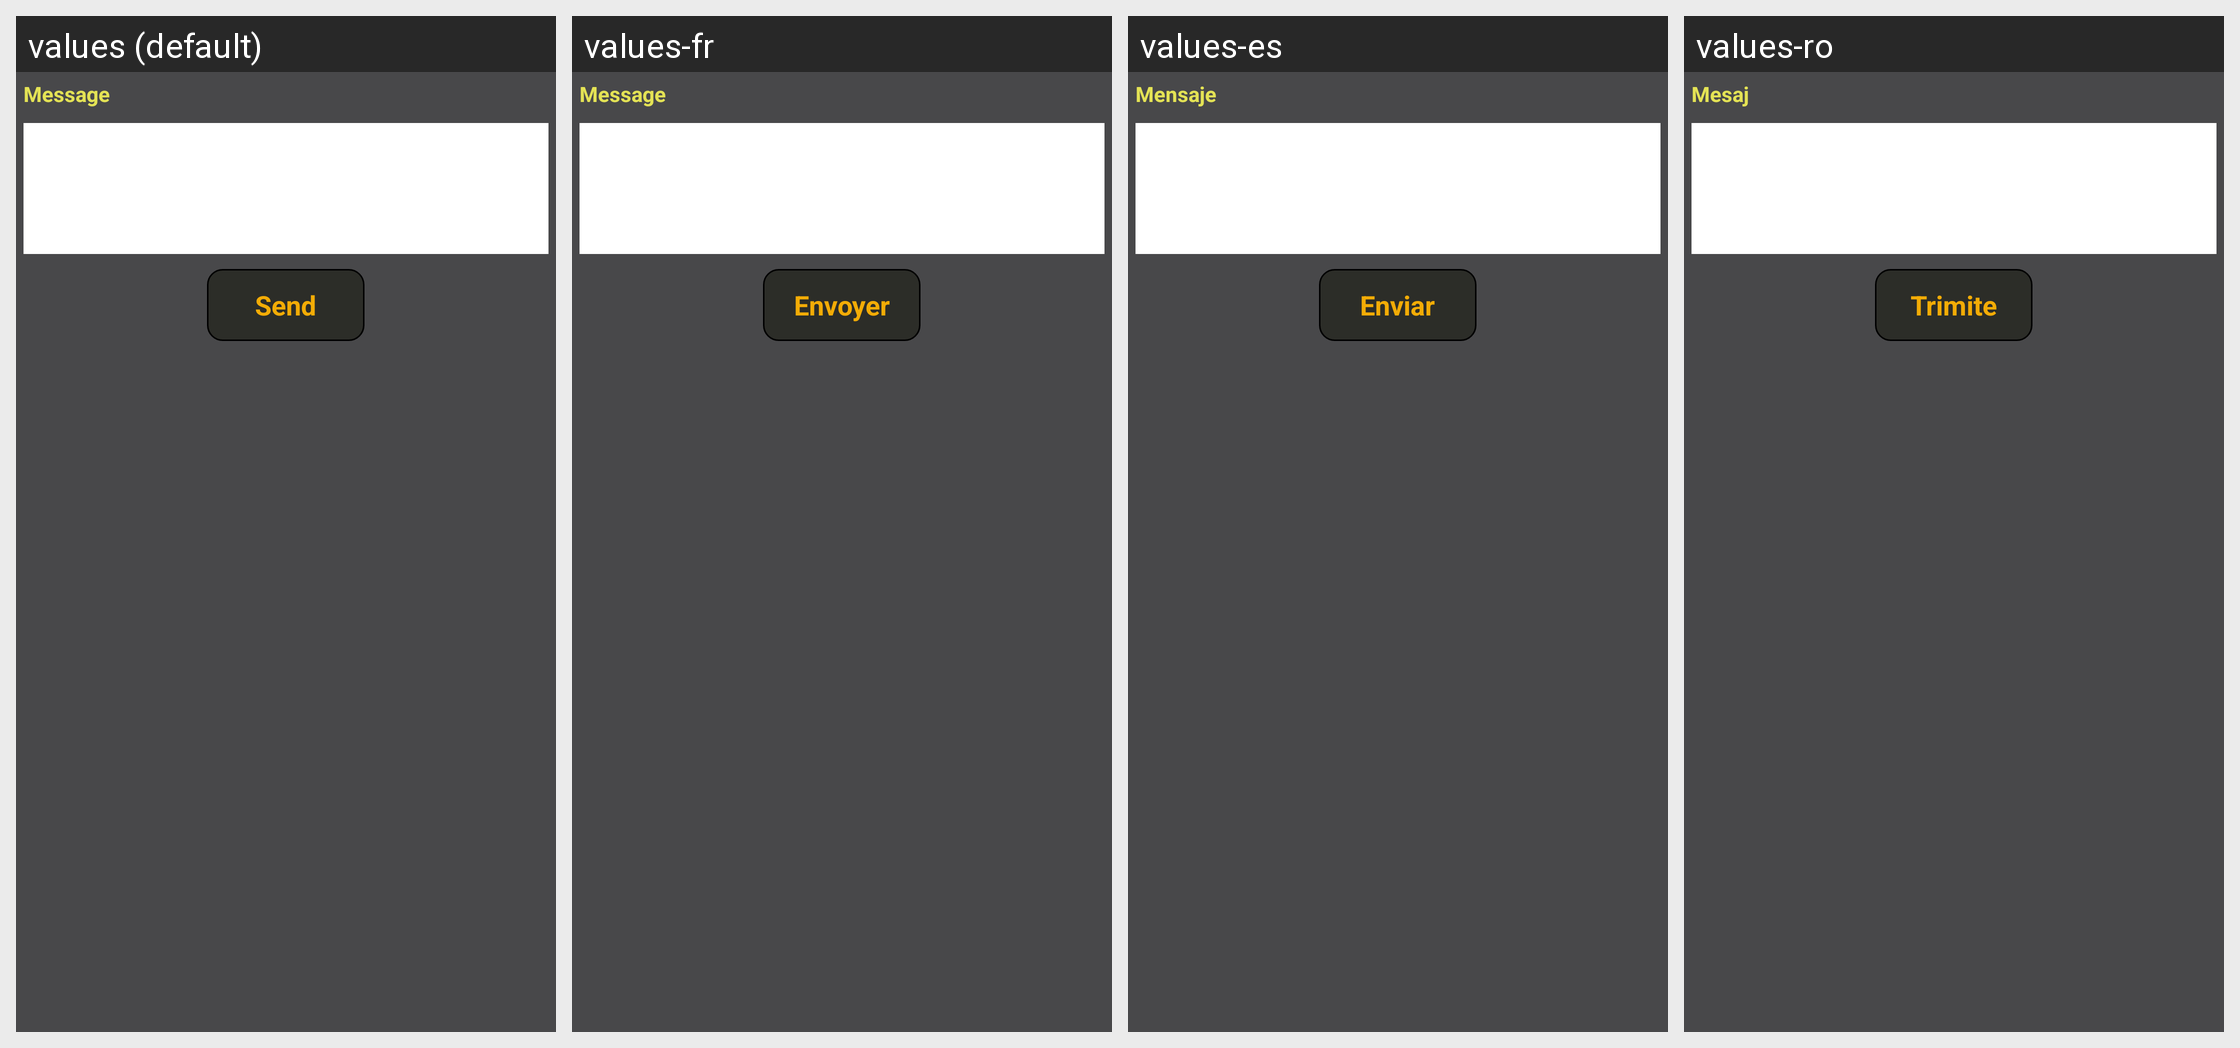

Locale-by-locale string values for the Android screen shown in this grid:
Android screen res/layout/dialog_sms_message.xml rendered under 4 locales, left to right: values (default), values-fr, values-es, values-ro. Device: Nexus 5 (rendered at 1080×1920; each locale shown at half size, 540×960, under a caption strip naming it); theme AppTheme.
Other locales in the repository, not shown: values-ar, values-de, values-in, values-ru, values-zh.
Strings drawn on this screen, with the default value and each locale's value (text and hints the layout hard-codes, and strings that could not be matched under every locale, appear in the picture but are not listed):

message
  values: Message
  values-fr: Message
  values-es: Mensaje
  values-ro: Mesaj

send
  values: Send
  values-fr: Envoyer
  values-es: Enviar
  values-ro: Trimite
